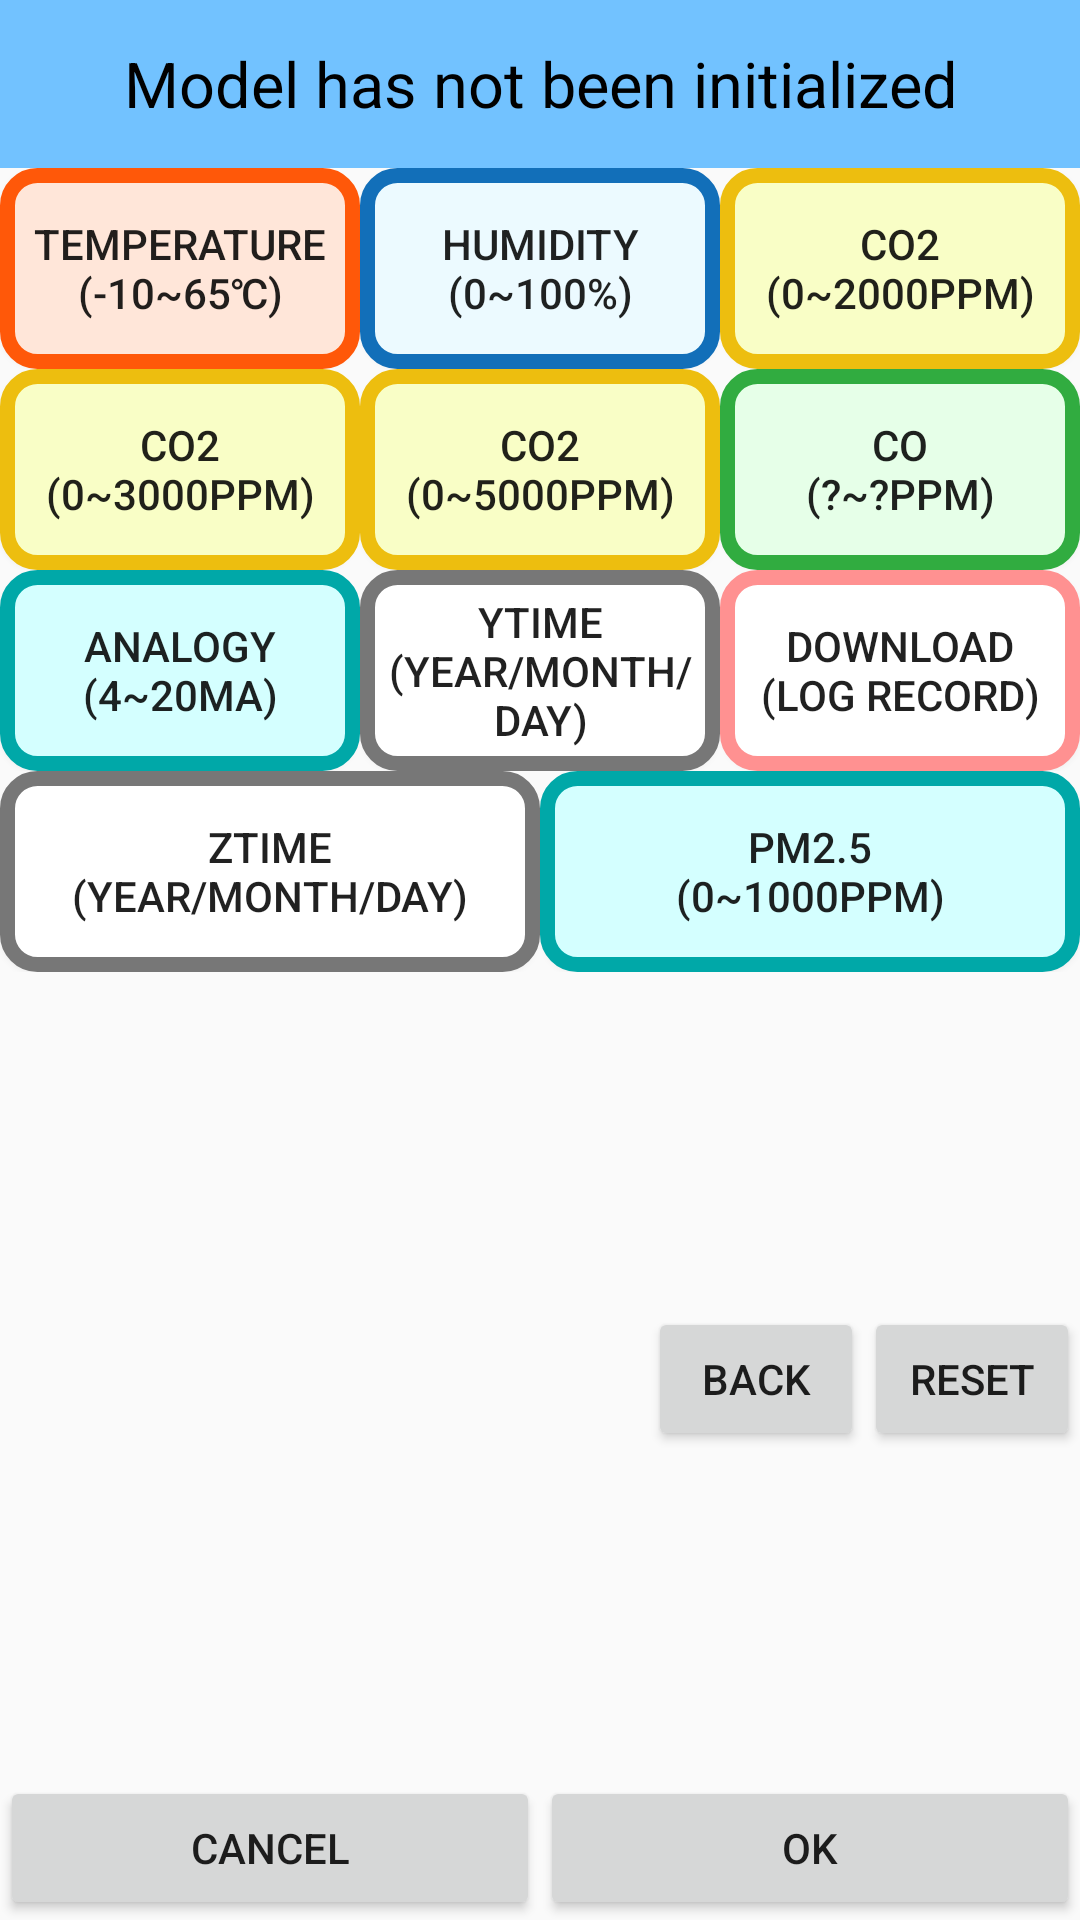

Reconstruct the res/layout file that produces this screen, plus the resources it refers to.
<!-- AndroidManifest.xml: application theme Theme.AppCompat.Light.NoActionBar -->
<!-- res/layout/errdialog.xml -->
<?xml version="1.0" encoding="utf-8"?>
<android.support.constraint.ConstraintLayout
    xmlns:android="http://schemas.android.com/apk/res/android"
    xmlns:app="http://schemas.android.com/apk/res-auto"
    xmlns:tools="http://schemas.android.com/tools"
    android:layout_width="match_parent"
    android:layout_height="match_parent">

    <TextView
        android:id="@+id/textView"
        android:layout_width="0dp"
        android:layout_height="wrap_content"
        android:minHeight="?attr/actionBarSize"
        android:text="@string/errmodel"
        android:gravity="center"
        android:textSize="21sp"
        android:textColor="#000000"
        android:background="@color/colortoolbar"
        app:layout_constraintBottom_toBottomOf="parent"
        app:layout_constraintEnd_toEndOf="parent"
        app:layout_constraintStart_toStartOf="parent"
        app:layout_constraintTop_toTopOf="parent"
        app:layout_constraintVertical_bias="0.0" />

    <Button
        android:id="@+id/button"
        android:layout_width="0dp"
        android:layout_height="wrap_content"
        android:text="@string/butoon_yes"
        app:layout_constraintBottom_toBottomOf="parent"
        app:layout_constraintEnd_toEndOf="parent"
        app:layout_constraintHorizontal_bias="1.0"
        app:layout_constraintStart_toStartOf="parent"
        app:layout_constraintTop_toTopOf="@+id/textView"
        app:layout_constraintVertical_bias="1.0"
        app:layout_constraintWidth_percent="0.5"/>

    <Button
        android:id="@+id/button2"
        android:layout_width="0dp"
        android:layout_height="wrap_content"
        android:layout_marginEnd="8dp"
        android:text="@string/butoon_no"
        app:layout_constraintBottom_toBottomOf="parent"
        app:layout_constraintEnd_toEndOf="parent"
        app:layout_constraintHorizontal_bias="0.0"
        app:layout_constraintStart_toStartOf="parent"
        app:layout_constraintTop_toTopOf="parent"
        app:layout_constraintVertical_bias="1.0"
        app:layout_constraintWidth_percent="0.5" />

    <LinearLayout
        android:layout_width="0dp"
        android:layout_height="0dp"
        android:orientation="vertical"
        app:layout_constraintBottom_toTopOf="@+id/button"
        app:layout_constraintEnd_toEndOf="parent"
        app:layout_constraintStart_toStartOf="parent"
        app:layout_constraintTop_toBottomOf="@+id/textView"
        app:layout_constraintVertical_bias="0.25">

        <LinearLayout
            android:layout_width="match_parent"
            android:layout_height="match_parent"
            android:layout_weight="1"
            android:orientation="vertical">

            <LinearLayout
                android:layout_width="match_parent"
                android:layout_height="match_parent"
                android:layout_weight="1"
                android:orientation="horizontal">

                <Button
                    android:id="@+id/button3"
                    android:layout_width="match_parent"
                    android:layout_height="match_parent"
                    android:layout_weight="1"
                    android:background="@drawable/button_t"
                    android:text="@string/bt_t" />

                <Button
                    android:id="@+id/button4"
                    android:layout_width="match_parent"
                    android:layout_height="match_parent"
                    android:layout_weight="1"
                    android:background="@drawable/button_h"
                    android:text="@string/bt_h" />

                <Button
                    android:id="@+id/button5"
                    android:layout_width="match_parent"
                    android:layout_height="match_parent"
                    android:layout_weight="1"
                    android:background="@drawable/button_c"
                    android:text="@string/bt_c" />

            </LinearLayout>

            <LinearLayout
                android:layout_width="match_parent"
                android:layout_height="match_parent"
                android:layout_weight="1"
                android:orientation="horizontal">

                <Button
                    android:id="@+id/button6"
                    android:layout_width="match_parent"
                    android:layout_height="match_parent"
                    android:layout_weight="1"
                    android:background="@drawable/button_c"
                    android:text="@string/bt_d" />

                <Button
                    android:id="@+id/button7"
                    android:layout_width="match_parent"
                    android:layout_height="match_parent"
                    android:layout_weight="1"
                    android:background="@drawable/button_c"
                    android:text="@string/bt_e" />

                <Button
                    android:id="@+id/button8"
                    android:layout_width="match_parent"
                    android:layout_height="match_parent"
                    android:layout_weight="1"
                    android:background="@drawable/button_co"
                    android:text="@string/bt_co" />
            </LinearLayout>

            <LinearLayout
                android:layout_width="match_parent"
                android:layout_height="match_parent"
                android:layout_weight="1"
                android:orientation="horizontal">

                <Button
                    android:id="@+id/button9"
                    android:layout_width="match_parent"
                    android:layout_height="match_parent"
                    android:layout_weight="1"
                    android:background="@drawable/button_i"
                    android:text="@string/bt_i" />

                <Button
                    android:id="@+id/button10"
                    android:layout_width="match_parent"
                    android:layout_height="match_parent"
                    android:layout_weight="1"
                    android:background="@drawable/button_time"
                    android:text="@string/bt_time" />

                <Button
                    android:id="@+id/button11"
                    android:layout_width="match_parent"
                    android:layout_height="match_parent"
                    android:layout_weight="1"
                    android:background="@drawable/button_log"
                    android:text="@string/bt_log" />
            </LinearLayout>

            <LinearLayout
                android:layout_width="match_parent"
                android:layout_height="match_parent"
                android:layout_weight="1"
                android:orientation="horizontal">

                <Button
                    android:id="@+id/button14"
                    android:layout_width="match_parent"
                    android:layout_height="match_parent"
                    android:layout_weight="1"
                    android:background="@drawable/button_time"
                    android:text="@string/bt_ztime" />

                <Button
                    android:id="@+id/button15"
                    android:layout_width="match_parent"
                    android:layout_height="match_parent"
                    android:layout_weight="1"
                    android:background="@drawable/button_i"
                    android:text="@string/bt_pm" />
            </LinearLayout>

        </LinearLayout>

        <LinearLayout
            android:layout_width="match_parent"
            android:layout_height="match_parent"
            android:layout_weight="1"
            android:orientation="vertical">

            <LinearLayout
                android:layout_width="match_parent"
                android:layout_height="match_parent"
                android:orientation="horizontal">

                <TextView
                    android:id="@+id/textView2"
                    android:layout_width="match_parent"
                    android:layout_height="match_parent"
                    android:layout_weight="1"
                    android:gravity="center"
                    android:textSize="18sp"
                    android:text="" />

                <Button
                    android:id="@+id/button12"
                    android:layout_width="match_parent"
                    android:layout_height="wrap_content"
                    android:layout_weight="2"
                    android:gravity="center"
                    android:text="@string/bt_back" />

                <Button
                    android:id="@+id/button13"
                    android:layout_width="match_parent"
                    android:layout_height="wrap_content"
                    android:layout_weight="2"
                    android:gravity="center"
                    android:text="@string/bt_reset" />
            </LinearLayout>

        </LinearLayout>
    </LinearLayout>

</android.support.constraint.ConstraintLayout>
<!-- resources referenced by this layout -->
<resources>
  <color name="colortoolbar">#72c2ff</color>
  <!-- drawable button_c (drawable) -->
  <?xml version="1.0" encoding="UTF-8"?>
  <shape xmlns:android="http://schemas.android.com/apk/res/android">
      <solid android:color="@color/co2_background" />
      <stroke android:width="5dp"
          android:color="@color/co2_frame" />
      <corners android:topLeftRadius="10dp"
          android:topRightRadius="10dp"
          android:bottomRightRadius="10dp"
          android:bottomLeftRadius="10dp"/>
      <padding android:left="3dp" android:top="3dp" android:right="3dp" android:bottom="3dp"/>
  
      <selector xmlns:android="http://schemas.android.com/apk/res/android">
          <item android:drawable="@drawable/normal_btn" android:state_pressed="false"/>
          <item android:drawable="@drawable/press_btn" android:state_pressed="true"/>
      </selector>
  </shape>
  <!-- drawable button_co (drawable) -->
  <?xml version="1.0" encoding="UTF-8"?>
  <shape xmlns:android="http://schemas.android.com/apk/res/android">
      <solid android:color="@color/co_background" />
      <stroke android:width="5dp"
          android:color="@color/co_frame" />
      <corners android:topLeftRadius="10dp"
          android:topRightRadius="10dp"
          android:bottomRightRadius="10dp"
          android:bottomLeftRadius="10dp"/>
      <padding android:left="3dp" android:top="3dp" android:right="3dp" android:bottom="3dp"/>
  
      <selector xmlns:android="http://schemas.android.com/apk/res/android">
          <item android:drawable="@drawable/normal_btn" android:state_pressed="false"/>
          <item android:drawable="@drawable/press_btn" android:state_pressed="true"/>
      </selector>
  </shape>
  <!-- drawable button_i (drawable) -->
  <?xml version="1.0" encoding="UTF-8"?>
  <shape xmlns:android="http://schemas.android.com/apk/res/android">
      <solid android:color="@color/i_background" />
      <stroke android:width="5dp"
          android:color="@color/i_frame" />
      <corners android:topLeftRadius="10dp"
          android:topRightRadius="10dp"
          android:bottomRightRadius="10dp"
          android:bottomLeftRadius="10dp"/>
      <padding android:left="3dp" android:top="3dp" android:right="3dp" android:bottom="3dp"/>
  
      <selector xmlns:android="http://schemas.android.com/apk/res/android">
          <item android:drawable="@drawable/normal_btn" android:state_pressed="false"/>
          <item android:drawable="@drawable/press_btn" android:state_pressed="true"/>
      </selector>
  </shape>
  <string name="bt_back">back</string>
  <string name="bt_c">CO2\n(0~2000ppm)</string>
  <string name="bt_co">CO\n(?~?ppm)</string>
  <string name="bt_d">CO2\n(0~3000ppm)</string>
  <string name="bt_e">CO2\n(0~5000ppm)</string>
  <string name="bt_h">Humidity\n(0~100%)</string>
  <string name="bt_i">Analogy\n(4~20mA)</string>
  <string name="bt_log">Download\n(LOG record)</string>
  <string name="bt_pm">PM2.5\n(0~1000ppm)</string>
  <string name="bt_reset">reset</string>
  <string name="bt_t">Temperature\n(-10~65℃)</string>
  <string name="bt_time">YTime\n(Year/Month/Day)</string>
  <string name="bt_ztime">ZTime\n(Year/Month/Day)</string>
  <string name="butoon_no">CANCEL</string>
  <string name="butoon_yes">OK</string>
  <string name="errmodel">Model has not been initialized</string>
  <color name="co2_background">#F9FEC6</color>
  <color name="co2_frame">#EDBE0F</color>
  <color name="co_background">#E6FFE8</color>
  <color name="co_frame">#31AC40</color>
  <color name="humidity_background">#ECFAFF</color>
  <color name="humidity_frame">#126FB9</color>
  <color name="i_background">#D4FFFF</color>
  <color name="i_frame">#00A8A8</color>
  <color name="colorBackground">#ffffff</color>
  <color name="colortouch_btn">#ff9191</color>
  <color name="temperature_background">#FFE6D9</color>
  <color name="temperature_frame">#FF5809</color>
  <color name="colorDialog">#777777</color>
</resources>
